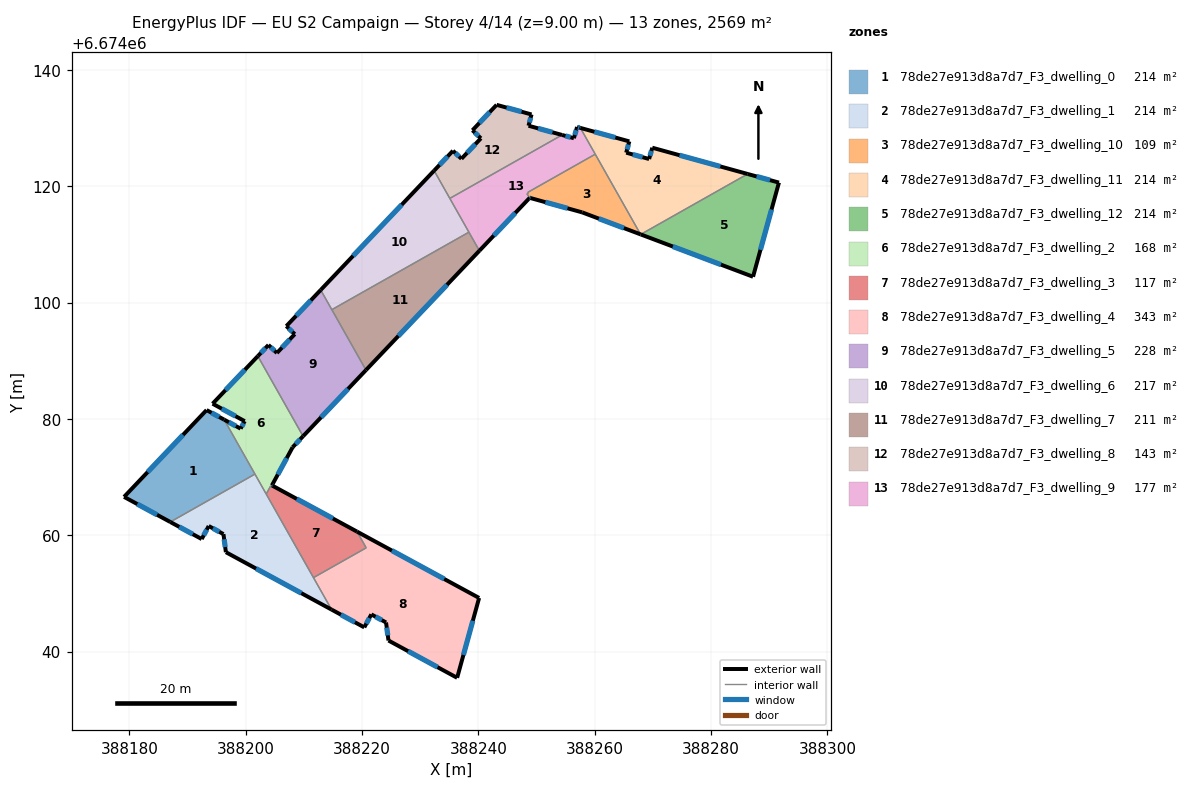
=== STOREY PLAN SPEC (per zone: floor XY polygon, exterior-wall plan segments, windows/doors) ===
zone 1: 78de27e913d8a7d7_F3_dwelling_0  (214.0 m²)
  floor: (388196.29, 6674079.87) (388201.58, 6674070.51) (388187.02, 6674062.28) (388179.08, 6674066.60) (388193.26, 6674081.52)
  exterior wall: (388179.08, 6674066.60) – (388187.02, 6674062.28)  [9.0 m]
    window: (388181.35, 6674065.37) – (388184.75, 6674063.52)  [5.0 m²]
  exterior wall: (388193.26, 6674081.52) – (388179.08, 6674066.60)  [20.6 m]
    window: (388189.21, 6674077.26) – (388183.13, 6674070.86)  [11.3 m²]
  exterior wall: (388196.29, 6674079.87) – (388193.26, 6674081.52)  [3.4 m]
    window: (388195.42, 6674080.34) – (388194.13, 6674081.05)  [1.9 m²]
  interior walls: 2
zone 2: 78de27e913d8a7d7_F3_dwelling_1  (214.0 m²)
  floor: (388201.58, 6674070.51) (388214.74, 6674047.22) (388196.58, 6674057.09) (388196.16, 6674060.20) (388193.63, 6674061.59) (388192.42, 6674059.35) (388187.02, 6674062.28)
  exterior wall: (388187.02, 6674062.28) – (388192.42, 6674059.35)  [6.2 m]
    window: (388188.57, 6674061.45) – (388190.88, 6674060.19)  [3.4 m²]
  exterior wall: (388196.58, 6674057.09) – (388214.74, 6674047.22)  [20.7 m]
    window: (388201.77, 6674054.27) – (388209.56, 6674050.04)  [11.4 m²]
  exterior wall: (388196.16, 6674060.20) – (388196.58, 6674057.09)  [3.1 m]
    window: (388196.28, 6674059.31) – (388196.46, 6674057.98)  [1.7 m²]
  exterior wall: (388193.63, 6674061.59) – (388196.16, 6674060.20)  [2.9 m]
    window: (388194.35, 6674061.19) – (388195.44, 6674060.59)  [1.6 m²]
  exterior wall: (388192.42, 6674059.35) – (388193.63, 6674061.59)  [2.5 m]
    window: (388192.77, 6674059.99) – (388193.29, 6674060.95)  [1.4 m²]
  interior walls: 4
zone 3: 78de27e913d8a7d7_F3_dwelling_10  (108.9 m²)
  floor: (388260.08, 6674125.51) (388267.87, 6674111.73) (388257.84, 6674115.51) (388248.97, 6674117.97) (388249.09, 6674118.09) (388248.72, 6674118.19) (388248.33, 6674118.69) (388248.59, 6674118.84) (388248.50, 6674118.96)
  exterior wall: (388257.84, 6674115.51) – (388267.87, 6674111.73)  [10.7 m]
    window: (388260.71, 6674114.43) – (388265.01, 6674112.81)  [5.9 m²]
  exterior wall: (388248.97, 6674117.97) – (388257.84, 6674115.51)  [9.2 m]
    window: (388251.51, 6674117.27) – (388255.31, 6674116.21)  [5.1 m²]
  interior walls: 7
zone 4: 78de27e913d8a7d7_F3_dwelling_11  (214.1 m²)
  floor: (388286.28, 6674122.11) (388267.90, 6674111.72) (388267.87, 6674111.73) (388257.53, 6674130.03) (388265.94, 6674127.71) (388265.41, 6674125.78) (388269.34, 6674124.68) (388269.89, 6674126.63)
  exterior wall: (388286.28, 6674122.11) – (388269.89, 6674126.63)  [17.0 m]
    window: (388281.60, 6674123.40) – (388274.57, 6674125.34)  [9.4 m²]
  exterior wall: (388267.87, 6674111.73) – (388267.90, 6674111.72)  [0.0 m]
  exterior wall: (388265.94, 6674127.71) – (388257.53, 6674130.03)  [8.7 m]
    window: (388263.54, 6674128.38) – (388259.93, 6674129.37)  [4.8 m²]
  exterior wall: (388265.41, 6674125.78) – (388265.94, 6674127.71)  [2.0 m]
    window: (388265.56, 6674126.33) – (388265.79, 6674127.16)  [1.1 m²]
  exterior wall: (388269.34, 6674124.68) – (388265.41, 6674125.78)  [4.1 m]
    window: (388268.22, 6674125.00) – (388266.53, 6674125.46)  [2.3 m²]
  exterior wall: (388269.89, 6674126.63) – (388269.34, 6674124.68)  [2.0 m]
    window: (388269.73, 6674126.07) – (388269.50, 6674125.24)  [1.1 m²]
  interior walls: 3
zone 5: 78de27e913d8a7d7_F3_dwelling_12  (214.1 m²)
  floor: (388291.66, 6674120.63) (388287.21, 6674104.44) (388267.90, 6674111.72) (388286.28, 6674122.11)
  exterior wall: (388291.66, 6674120.63) – (388286.28, 6674122.11)  [5.6 m]
    window: (388290.13, 6674121.05) – (388287.82, 6674121.69)  [3.1 m²]
  exterior wall: (388287.21, 6674104.44) – (388291.66, 6674120.63)  [16.8 m]
    window: (388288.48, 6674109.07) – (388290.39, 6674116.01)  [9.3 m²]
  exterior wall: (388267.90, 6674111.72) – (388287.21, 6674104.44)  [20.6 m]
    window: (388273.42, 6674109.64) – (388281.69, 6674106.52)  [11.4 m²]
  interior walls: 1
zone 6: 78de27e913d8a7d7_F3_dwelling_2  (168.2 m²)
  floor: (388202.07, 6674090.80) (388209.86, 6674077.03) (388208.06, 6674075.14) (388204.49, 6674068.57) (388204.63, 6674068.50) (388204.55, 6674068.37) (388204.30, 6674068.51) (388203.52, 6674067.09) (388196.30, 6674079.87) (388199.11, 6674078.33) (388199.82, 6674079.62) (388194.30, 6674082.62)
  exterior wall: (388199.11, 6674078.33) – (388196.30, 6674079.87)  [3.2 m]
    window: (388198.31, 6674078.77) – (388197.10, 6674079.43)  [1.8 m²]
  exterior wall: (388199.82, 6674079.62) – (388199.11, 6674078.33)  [1.5 m]
    window: (388199.61, 6674079.25) – (388199.31, 6674078.70)  [0.8 m²]
  exterior wall: (388194.30, 6674082.62) – (388199.82, 6674079.62)  [6.3 m]
    window: (388195.87, 6674081.76) – (388198.24, 6674080.47)  [3.5 m²]
  exterior wall: (388202.07, 6674090.80) – (388194.30, 6674082.62)  [11.3 m]
    window: (388199.85, 6674088.46) – (388196.52, 6674084.95)  [6.2 m²]
  exterior wall: (388208.06, 6674075.14) – (388209.86, 6674077.03)  [2.6 m]
    window: (388208.57, 6674075.68) – (388209.34, 6674076.49)  [1.4 m²]
  exterior wall: (388204.49, 6674068.57) – (388208.06, 6674075.14)  [7.5 m]
    window: (388205.51, 6674070.45) – (388207.04, 6674073.26)  [4.1 m²]
  exterior wall: (388204.63, 6674068.50) – (388204.49, 6674068.57)  [0.2 m]
    window: (388204.59, 6674068.52) – (388204.53, 6674068.55)  [0.1 m²]
  interior walls: 6
zone 7: 78de27e913d8a7d7_F3_dwelling_3  (117.4 m²)
  floor: (388219.13, 6674060.62) (388220.70, 6674057.84) (388211.64, 6674052.71) (388203.52, 6674067.09) (388204.30, 6674068.51) (388204.55, 6674068.37) (388204.63, 6674068.50)
  exterior wall: (388219.13, 6674060.62) – (388204.63, 6674068.50)  [16.5 m]
    window: (388214.99, 6674062.87) – (388208.77, 6674066.25)  [9.1 m²]
  interior walls: 6
zone 8: 78de27e913d8a7d7_F3_dwelling_4  (342.5 m²)
  floor: (388240.12, 6674049.22) (388236.34, 6674035.49) (388224.54, 6674041.90) (388224.12, 6674045.01) (388221.59, 6674046.40) (388220.38, 6674044.16) (388214.74, 6674047.22) (388211.64, 6674052.71) (388220.70, 6674057.84) (388219.13, 6674060.62)
  exterior wall: (388220.38, 6674044.16) – (388221.59, 6674046.40)  [2.5 m]
    window: (388220.72, 6674044.80) – (388221.24, 6674045.76)  [1.4 m²]
  exterior wall: (388214.74, 6674047.22) – (388220.38, 6674044.16)  [6.4 m]
    window: (388216.35, 6674046.35) – (388218.77, 6674045.04)  [3.5 m²]
  exterior wall: (388240.12, 6674049.22) – (388219.13, 6674060.62)  [23.9 m]
    window: (388234.12, 6674052.48) – (388225.13, 6674057.37)  [13.2 m²]
  exterior wall: (388236.34, 6674035.49) – (388240.12, 6674049.22)  [14.2 m]
    window: (388237.42, 6674039.42) – (388239.04, 6674045.30)  [7.8 m²]
  exterior wall: (388224.54, 6674041.90) – (388236.34, 6674035.49)  [13.4 m]
    window: (388227.91, 6674040.07) – (388232.97, 6674037.33)  [7.4 m²]
  exterior wall: (388224.12, 6674045.01) – (388224.54, 6674041.90)  [3.1 m]
    window: (388224.24, 6674044.12) – (388224.42, 6674042.79)  [1.7 m²]
  exterior wall: (388221.59, 6674046.40) – (388224.12, 6674045.01)  [2.9 m]
    window: (388222.31, 6674046.00) – (388223.39, 6674045.41)  [1.6 m²]
  interior walls: 3
zone 9: 78de27e913d8a7d7_F3_dwelling_5  (228.4 m²)
  floor: (388212.88, 6674102.17) (388220.67, 6674088.40) (388209.86, 6674077.03) (388202.07, 6674090.80) (388203.90, 6674092.72) (388205.35, 6674091.33) (388208.42, 6674094.58) (388206.98, 6674095.96)
  exterior wall: (388206.98, 6674095.96) – (388208.42, 6674094.58)  [2.0 m]
    window: (388207.39, 6674095.56) – (388208.01, 6674094.97)  [1.1 m²]
  exterior wall: (388212.88, 6674102.17) – (388206.98, 6674095.96)  [8.6 m]
    window: (388211.19, 6674100.39) – (388208.66, 6674097.73)  [4.7 m²]
  exterior wall: (388209.86, 6674077.03) – (388220.67, 6674088.40)  [15.7 m]
    window: (388212.94, 6674080.28) – (388217.58, 6674085.15)  [8.6 m²]
  exterior wall: (388203.90, 6674092.72) – (388202.07, 6674090.80)  [2.6 m]
    window: (388203.38, 6674092.17) – (388202.59, 6674091.34)  [1.5 m²]
  exterior wall: (388205.35, 6674091.33) – (388203.90, 6674092.72)  [2.0 m]
    window: (388204.94, 6674091.73) – (388204.31, 6674092.32)  [1.1 m²]
  exterior wall: (388208.42, 6674094.58) – (388205.35, 6674091.33)  [4.5 m]
    window: (388207.55, 6674093.65) – (388206.23, 6674092.26)  [2.5 m²]
  interior walls: 3
zone 10: 78de27e913d8a7d7_F3_dwelling_6  (217.2 m²)
  floor: (388232.38, 6674122.69) (388238.36, 6674112.11) (388214.80, 6674098.78) (388212.88, 6674102.17)
  exterior wall: (388232.38, 6674122.69) – (388212.88, 6674102.17)  [28.3 m]
    window: (388226.81, 6674116.83) – (388218.45, 6674108.03)  [15.6 m²]
  interior walls: 4
zone 11: 78de27e913d8a7d7_F3_dwelling_7  (211.0 m²)
  floor: (388238.36, 6674112.11) (388240.17, 6674108.92) (388220.67, 6674088.40) (388214.80, 6674098.78)
  exterior wall: (388220.67, 6674088.40) – (388240.17, 6674108.92)  [28.3 m]
    window: (388226.24, 6674094.26) – (388234.59, 6674103.05)  [15.6 m²]
  interior walls: 3
zone 12: 78de27e913d8a7d7_F3_dwelling_8  (142.7 m²)
  floor: (388254.38, 6674128.82) (388235.08, 6674117.91) (388232.38, 6674122.69) (388235.62, 6674126.10) (388237.08, 6674124.73) (388240.43, 6674128.24) (388238.97, 6674129.62) (388243.13, 6674134.00) (388249.13, 6674132.34) (388248.61, 6674130.41)
  exterior wall: (388240.43, 6674128.24) – (388237.08, 6674124.73)  [4.9 m]
    window: (388239.47, 6674127.24) – (388238.04, 6674125.73)  [2.7 m²]
  exterior wall: (388238.97, 6674129.62) – (388240.43, 6674128.24)  [2.0 m]
    window: (388239.39, 6674129.23) – (388240.01, 6674128.64)  [1.1 m²]
  exterior wall: (388243.13, 6674134.00) – (388238.97, 6674129.62)  [6.0 m]
    window: (388241.94, 6674132.75) – (388240.16, 6674130.87)  [3.3 m²]
  exterior wall: (388249.13, 6674132.34) – (388243.13, 6674134.00)  [6.2 m]
    window: (388247.41, 6674132.81) – (388244.84, 6674133.52)  [3.4 m²]
  exterior wall: (388248.61, 6674130.41) – (388249.13, 6674132.34)  [2.0 m]
    window: (388248.76, 6674130.96) – (388248.98, 6674131.79)  [1.1 m²]
  exterior wall: (388254.38, 6674128.82) – (388248.61, 6674130.41)  [6.0 m]
    window: (388252.73, 6674129.27) – (388250.26, 6674129.95)  [3.3 m²]
  exterior wall: (388235.62, 6674126.10) – (388232.38, 6674122.69)  [4.7 m]
    window: (388234.70, 6674125.13) – (388233.31, 6674123.66)  [2.6 m²]
  exterior wall: (388237.08, 6674124.73) – (388235.62, 6674126.10)  [2.0 m]
    window: (388236.67, 6674125.12) – (388236.04, 6674125.71)  [1.1 m²]
  interior walls: 2
zone 13: 78de27e913d8a7d7_F3_dwelling_9  (176.5 m²)
  floor: (388257.53, 6674130.03) (388260.08, 6674125.51) (388248.50, 6674118.96) (388248.59, 6674118.84) (388248.33, 6674118.69) (388248.72, 6674118.19) (388249.09, 6674118.09) (388248.97, 6674117.97) (388248.81, 6674118.01) (388240.17, 6674108.92) (388235.08, 6674117.91) (388254.38, 6674128.82) (388256.41, 6674128.26) (388256.96, 6674130.19)
  exterior wall: (388240.17, 6674108.92) – (388248.81, 6674118.01)  [12.5 m]
    window: (388242.64, 6674111.51) – (388246.34, 6674115.41)  [6.9 m²]
  exterior wall: (388256.41, 6674128.26) – (388254.38, 6674128.82)  [2.1 m]
    window: (388255.83, 6674128.42) – (388254.96, 6674128.66)  [1.2 m²]
  exterior wall: (388256.96, 6674130.19) – (388256.41, 6674128.26)  [2.0 m]
    window: (388256.80, 6674129.64) – (388256.57, 6674128.81)  [1.1 m²]
  exterior wall: (388257.53, 6674130.03) – (388256.96, 6674130.19)  [0.6 m]
    window: (388257.36, 6674130.08) – (388257.12, 6674130.14)  [0.3 m²]
  exterior wall: (388248.81, 6674118.01) – (388248.97, 6674117.97)  [0.2 m]
    window: (388248.86, 6674118.00) – (388248.93, 6674117.98)  [0.1 m²]
  interior walls: 10

=== DERIVED (storey summary) ===
Building: EU S2 Campaign
Storey: 4 of 14  (floor level z = 9.00 m)
Storey gross floor area: 2569.3 m²
Zones on this storey: 13
  - 78de27e913d8a7d7_F3_dwelling_0: floor 214.0 m²; exterior wall 33.1 m (99.2 m²); 3 window(s) 18.2 m²; WWR 18.4%
  - 78de27e913d8a7d7_F3_dwelling_1: floor 214.0 m²; exterior wall 35.4 m (106.2 m²); 5 window(s) 19.5 m²; WWR 18.4%
  - 78de27e913d8a7d7_F3_dwelling_10: floor 108.9 m²; exterior wall 19.9 m (59.8 m²); 2 window(s) 11.0 m²; WWR 18.4%
  - 78de27e913d8a7d7_F3_dwelling_11: floor 214.1 m²; exterior wall 33.9 m (101.6 m²); 5 window(s) 18.6 m²; WWR 18.4%
  - 78de27e913d8a7d7_F3_dwelling_12: floor 214.1 m²; exterior wall 43.0 m (129.0 m²); 3 window(s) 23.7 m²; WWR 18.4%
  - 78de27e913d8a7d7_F3_dwelling_2: floor 168.2 m²; exterior wall 32.5 m (97.4 m²); 7 window(s) 17.9 m²; WWR 18.4%
  - 78de27e913d8a7d7_F3_dwelling_3: floor 117.4 m²; exterior wall 16.5 m (49.5 m²); 1 window(s) 9.1 m²; WWR 18.4%
  - 78de27e913d8a7d7_F3_dwelling_4: floor 342.5 m²; exterior wall 66.5 m (199.6 m²); 7 window(s) 36.7 m²; WWR 18.4%
  - 78de27e913d8a7d7_F3_dwelling_5: floor 228.4 m²; exterior wall 35.4 m (106.2 m²); 6 window(s) 19.5 m²; WWR 18.4%
  - 78de27e913d8a7d7_F3_dwelling_6: floor 217.2 m²; exterior wall 28.3 m (84.9 m²); 1 window(s) 15.6 m²; WWR 18.4%
  - 78de27e913d8a7d7_F3_dwelling_7: floor 211.0 m²; exterior wall 28.3 m (84.9 m²); 1 window(s) 15.6 m²; WWR 18.4%
  - 78de27e913d8a7d7_F3_dwelling_8: floor 142.7 m²; exterior wall 33.8 m (101.4 m²); 8 window(s) 18.6 m²; WWR 18.4%
  - 78de27e913d8a7d7_F3_dwelling_9: floor 176.5 m²; exterior wall 17.4 m (52.3 m²); 5 window(s) 9.6 m²; WWR 18.4%
Zone adjacency (shared interzone walls):
  - 78de27e913d8a7d7_F3_dwelling_0 ↔ 78de27e913d8a7d7_F3_dwelling_1
  - 78de27e913d8a7d7_F3_dwelling_0 ↔ 78de27e913d8a7d7_F3_dwelling_2
  - 78de27e913d8a7d7_F3_dwelling_1 ↔ 78de27e913d8a7d7_F3_dwelling_2
  - 78de27e913d8a7d7_F3_dwelling_1 ↔ 78de27e913d8a7d7_F3_dwelling_3
  - 78de27e913d8a7d7_F3_dwelling_1 ↔ 78de27e913d8a7d7_F3_dwelling_4
  - 78de27e913d8a7d7_F3_dwelling_10 ↔ 78de27e913d8a7d7_F3_dwelling_11
  - 78de27e913d8a7d7_F3_dwelling_10 ↔ 78de27e913d8a7d7_F3_dwelling_9
  - 78de27e913d8a7d7_F3_dwelling_11 ↔ 78de27e913d8a7d7_F3_dwelling_12
  - 78de27e913d8a7d7_F3_dwelling_11 ↔ 78de27e913d8a7d7_F3_dwelling_9
  - 78de27e913d8a7d7_F3_dwelling_2 ↔ 78de27e913d8a7d7_F3_dwelling_3
  - 78de27e913d8a7d7_F3_dwelling_2 ↔ 78de27e913d8a7d7_F3_dwelling_5
  - 78de27e913d8a7d7_F3_dwelling_3 ↔ 78de27e913d8a7d7_F3_dwelling_4
  - 78de27e913d8a7d7_F3_dwelling_5 ↔ 78de27e913d8a7d7_F3_dwelling_6
  - 78de27e913d8a7d7_F3_dwelling_5 ↔ 78de27e913d8a7d7_F3_dwelling_7
  - 78de27e913d8a7d7_F3_dwelling_6 ↔ 78de27e913d8a7d7_F3_dwelling_7
  - 78de27e913d8a7d7_F3_dwelling_6 ↔ 78de27e913d8a7d7_F3_dwelling_8
  - 78de27e913d8a7d7_F3_dwelling_6 ↔ 78de27e913d8a7d7_F3_dwelling_9
  - 78de27e913d8a7d7_F3_dwelling_7 ↔ 78de27e913d8a7d7_F3_dwelling_9
  - 78de27e913d8a7d7_F3_dwelling_8 ↔ 78de27e913d8a7d7_F3_dwelling_9